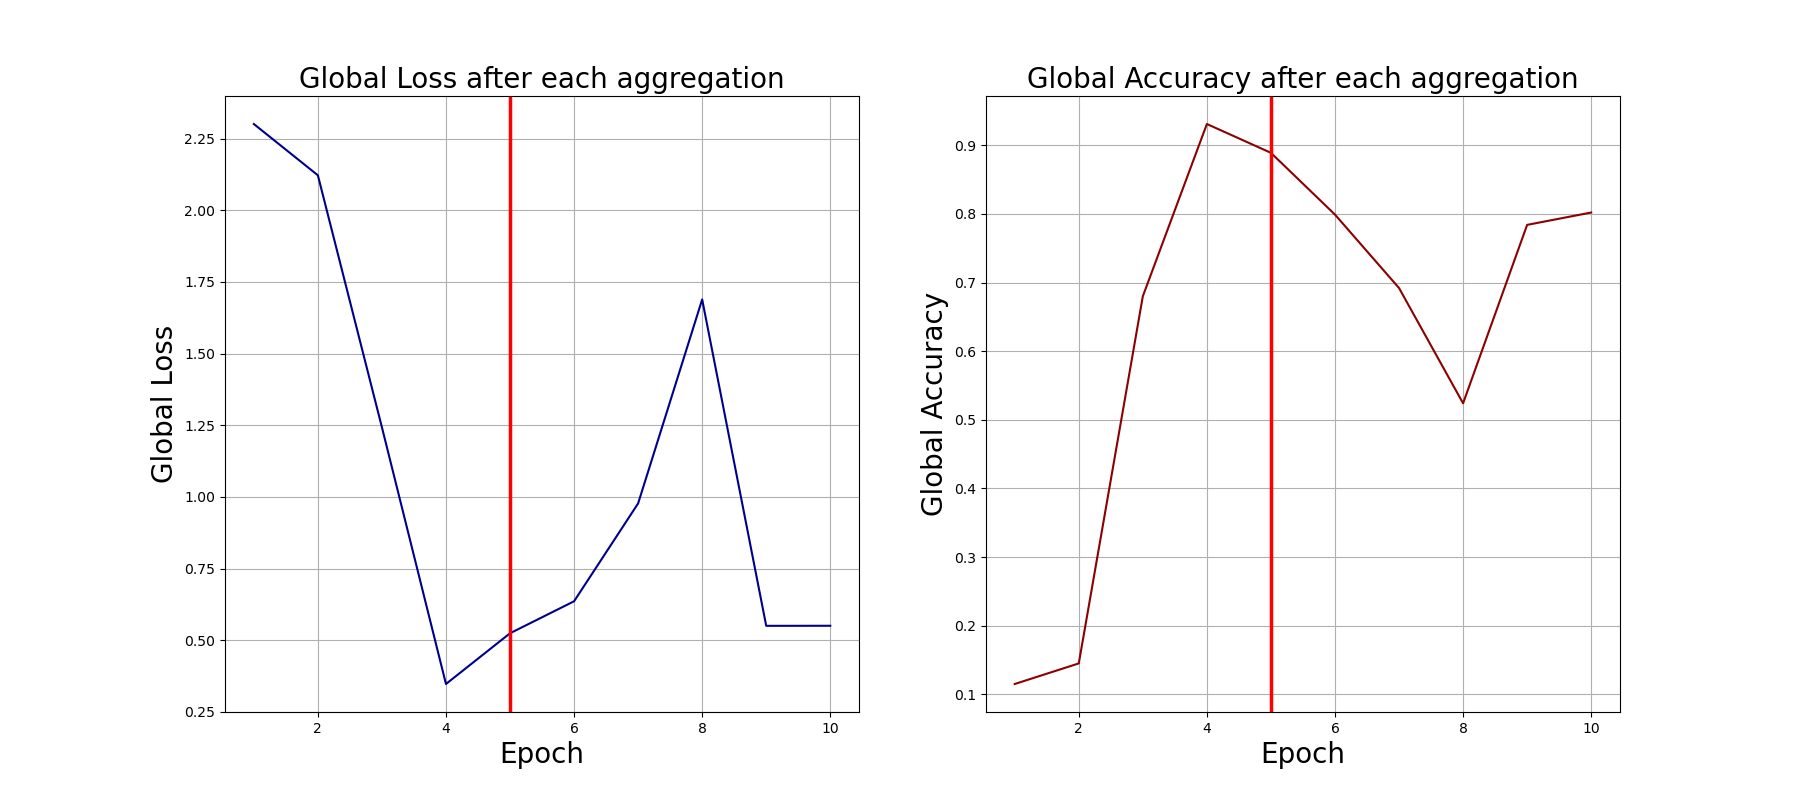

The data file committed next to this chart (first rows):
0, 2.301234722137451, 0.115
1, 2.122, 0.145
2, 1.243, 0.68
3, 0.3469, 0.931
4, 0.524, 0.889
5, 0.6356, 0.799
6, 0.9771, 0.692
7, 1.689, 0.524
8, 0.5499, 0.784
9, 0.5502, 0.802
